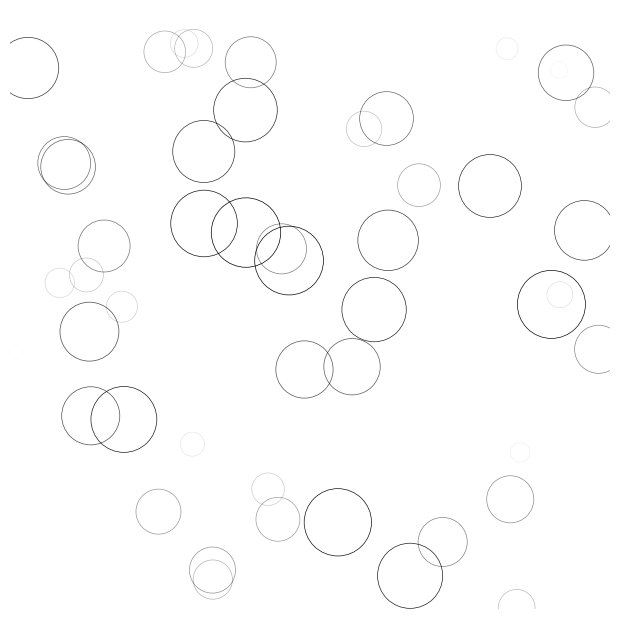

Write Python code to recreate this figure.
#encoding=utf-8

import numpy as np
#import matplotlib
#matplotlib.use('Agg')
import matplotlib
import matplotlib.pyplot as plt
from matplotlib.animation import FuncAnimation


fig = plt.figure(figsize=(6,6), facecolor='white')
ax = fig.add_axes([0,0,1,1], frameon=False, aspect=1)
#ax = fig.add_axes([0.005,0.005,0.990,0.990], frameon=True, aspect=1)

#number of drip
n = 50
size_min = 50
size_max = 50*50

#drip position 
p = np.random.uniform(0, 1, (n, 2)) # low,high,size(=n*2)
# colors 
c = np.ones((n, 4)) * (0,0,0,1)
c[:,3] = np.linspace(0,1,n)
#size 
s = np.linspace(size_min, size_max, n)
#scatter plot
scat = ax.scatter(p[:,0], p[:,1], s=s, lw=0.5,
	edgecolors=c, facecolor='None')

ax.set_xlim(0, 1), ax.set_xticks([])
ax.set_ylim(0, 1), ax.set_yticks([])


def update(frame):
	global p, c, s
	c[:,3] = np.maximum(0, c[:,3]-1.0/n)
	s += (size_max-size_min)/n

	i = frame % 50
	p[i] = np.random.uniform(0,1,2)
	s[i] = size_min
	c[i, 3] = 1

	scat.set_edgecolors(c)
	#scat.set_sizes(s)
	scat.set_offsets(p)
	return scat,

animation = FuncAnimation(fig, update, interval=10, frames=200)
#animation.save('result/rain.gif', writer='imagemagick', fps=30, dpi=40)

plt.show()